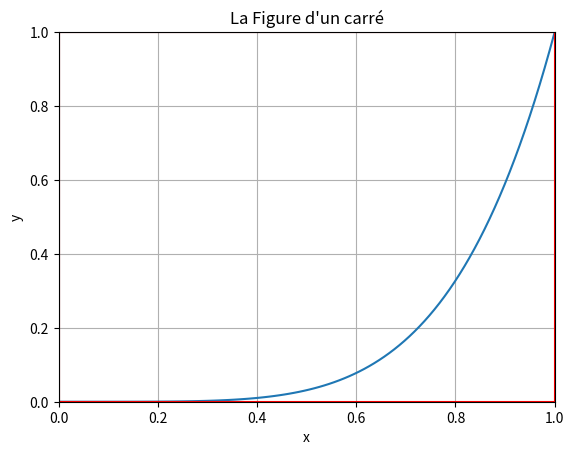

Reproduce this figure in Python.
#!/usr/bin/env python
# coding: utf-8

# -----
# EXERCICE 1

# In[13]:


import matplotlib.pyplot as plt
import numpy as np

x = np.linspace(0, 1, 100)  # Crée une liste de 100 valeurs entre 0 et 1
y = x**5  # Calcul des valeurs y correspondantes à x⁵

plt.plot(x, y)  
plt.xlim(0, 1)  
plt.ylim(0, 1)  
plt.xlabel('x')  
plt.ylabel('y')  
plt.title('Courbe de l\'équation x⁵')  
plt.grid(True)  
plt.show() 

# Ajoute les droites délimitant le carré
plt.plot([0, 1, 1, 0, 0], [0, 0, 1, 1, 0], 'r-', label='Carré')
plt.title('La Figure d\'un carré')
plt.show()  # Affiche le graphique


# ----
# EXERCICE 2

# In[ ]:





# In[14]:


import matplotlib.pyplot as plt

class Curve:
     def __init__(self, start, stop, nbr_points=5432):
             self.start = start
             self.stop = stop
             self.nbr_points = nbr_points

     def _f(self, x):
             return x**5

     def _is_above_curve(self, x, y):
             return y > self._f(x)

     def plot_curve(self):
             x = []
             y = []
             for i in range(self.nbr_points):
                     x_val = self.start + (i / (self.nbr_points - 1)) * (self.stop - self.start)
                     y_val = self._f(x_val)
                     x.append(x_val)
                     y.append(y_val)
             plt.plot(x, y, color='black')

     def plot_points(self):
             for i in range(self.nbr_points):
                     x_val = self.start + (i / (self.nbr_points - 1)) * (self.stop - self.start)
                     y_val = self._f(x_val)
                     if self._is_above_curve(x_val, y_val):
                             plt.plot(x_val, y_val, 'bx')
                     else:
                             plt.plot(x_val, y_val, 'go')

     def calculate_surface_blue(self):
             blue_surface = 0
             for i in range(self.nbr_points - 1):
                     x_val1 = self.start + (i / (self.nbr_points - 1)) * (self.stop - self.start)
                     x_val2 = self.start + ((i + 1) / (self.nbr_points - 1)) * (self.stop - self.start)
                     y_val1 = self._f(x_val1)
                     y_val2 = self._f(x_val2)
                     if self._is_above_curve(x_val1, y_val1):
                             blue_surface += abs(x_val2 - x_val1) * (y_val2 - y_val1)
             return blue_surface

     def calculate_surface_vert(self):
             green_surface = 0
             for i in range(self.nbr_points - 1):
                     x_val1 = self.start + (i / (self.nbr_points - 1)) * (self.stop - self.start)
                     x_val2 = self.start + ((i + 1) / (self.nbr_points - 1)) * (self.stop - self.start)
                     y_val1 = self._f(x_val1)
                     y_val2 = self._f(x_val2)
                     if not self._is_above_curve(x_val1, y_val1):
                             green_surface += abs(x_val2 - x_val1) * (y_val2 - y_val1)
             return green_surface


# In[ ]:




